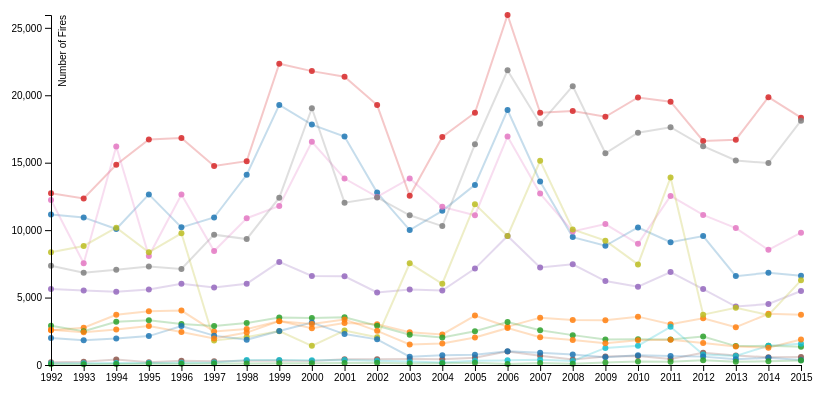
D3 v4 page, settled after 360 driven frames (6 s of simulated time); the page loaded 1 data file(s).


        var accumulatedData = [];

        // load the data
        d3.csv("LC3.csv", function(error, data) {
            if (error) throw error;

            // initialize helper variables.
            var previousReason = ""; // maintain the ongoing fire reason
            var yearFires = []; // stores the year and fire count in json objects in form of key-value pairs.

            // format the data
            data.forEach(function(d) {
                if (previousReason === "" || (d.Reason !== "" && previousReason !== d.Reason)) {

                    if (yearFires.length !== 0 && previousReason !== "") {
                        accumulatedData.push({
                            reason: previousReason,
                            values: yearFires
                        })
                        yearFires = [];
                    }

                    previousReason = d.Reason;
                }

                yearFires.push({
                    date: d.Year,
                    count: d.Count
                })
            });

            // push the last reason data as it won't be covered by the loop.
            accumulatedData.push({
                reason: previousReason,
                values: yearFires
            })

            console.log(accumulatedData);


            var width = 800;
            var height = 400;
            var margin = 50;
            var duration = 250;

            var lineOpacity = "0.25";
            var lineOpacityHover = "0.85";
            var otherLinesOpacityHover = "0.1";
            var lineStroke = "1.5px";
            var lineStrokeHover = "2.5px";

            var circleOpacity = '0.85';
            var circleOpacityOnLineHover = "0.25"
            var circleRadius = 3;
            var circleRadiusHover = 6;


            /* Format Data */
            var parseDate = d3.timeParse("%Y");
            accumulatedData.forEach(function(d) {
                d.values.forEach(function(d) {
                    d.date = parseDate(d.date);
                    d.count = +d.count;
                });
            });


            // find the range of the y axis from all the counts.
            yMaxRangeValue = 0;
            accumulatedData.forEach(reasonValues => {
                reasonValues.values.forEach(x => {
                    if (x.count > yMaxRangeValue) {
                        yMaxRangeValue = x.count;
                    }
                });
            });

            /* Scale */
            var xScale = d3.scaleTime()
                .domain(d3.extent(accumulatedData[0].values, d => d.date))
                .range([0, width - margin]);

            var yScale = d3.scaleLinear()
                .domain([0, yMaxRangeValue])
                .range([height - margin, 0]);

            var color = d3.scaleOrdinal(d3.schemeCategory10);

            /* Add SVG */
            var svg = d3.select("#chart").append("svg")
                .attr("width", (width + margin) + "px")
                .attr("height", (height + margin) + "px")
                .append('g')
                .attr("transform", `translate(${margin}, ${margin})`);


            /* Add line into SVG */
            var line = d3.line()
                .x(d => xScale(d.date))
                .y(d => yScale(d.count));

            let lines = svg.append('g')
                .attr('class', 'lines');

            lines.selectAll('.line-group')
                .data(accumulatedData).enter()
                .append('g')
                .attr('class', 'line-group')
                .on("mouseover", function(d, i) {
                    svg.append("text")
                        .attr("class", "title-text")
                        .style("fill", color(i))
                        .text(d.reason)
                        .attr("text-anchor", "middle")
                        .attr("x", (width - margin) / 2)
                        .attr("y", 5);
                })
                .on("mouseout", function(d) {
                    svg.select(".title-text").remove();
                })
                .append('path')
                .attr('class', 'line')
                .attr('d', d => line(d.values))
                .style('stroke', (d, i) => color(i))
                .style('opacity', lineOpacity)
                .on("mouseover", function(d) {
                    d3.selectAll('.line')
                        .style('opacity', otherLinesOpacityHover);
                    d3.selectAll('.circle')
                        .style('opacity', circleOpacityOnLineHover);
                    d3.select(this)
                        .style('opacity', lineOpacityHover)
                        .style("stroke-width", lineStrokeHover)
                        .style("cursor", "pointer");
                })
                .on("mouseout", function(d) {
                    d3.selectAll(".line")
                        .style('opacity', lineOpacity);
                    d3.selectAll('.circle')
                        .style('opacity', circleOpacity);
                    d3.select(this)
                        .style("stroke-width", lineStroke)
                        .style("cursor", "none");
                });


            /* Add circles in the line */
            lines.selectAll("circle-group")
                .data(accumulatedData).enter()
                .append("g")
                .style("fill", (d, i) => color(i))
                .selectAll("circle")
                .data(d => d.values).enter()
                .append("g")
                .attr("class", "circle")
                .on("mouseover", function(d) {
                    d3.select(this)
                        .style("cursor", "pointer")
                        .append("text")
                        .attr("class", "text")
                        .text(`${d.count}`)
                        .attr("x", d => xScale(d.date) + 5)
                        .attr("y", d => yScale(d.count) - 10);
                })
                .on("mouseout", function(d) {
                    d3.select(this)
                        .style("cursor", "none")
                        .transition()
                        .duration(duration)
                        .selectAll(".text").remove();
                })
                .append("circle")
                .attr("cx", d => xScale(d.date))
                .attr("cy", d => yScale(d.count))
                .attr("r", circleRadius)
                .style('opacity', circleOpacity)
                .on("mouseover", function(d) {
                    d3.select(this)
                        .transition()
                        .duration(duration)
                        .attr("r", circleRadiusHover);
                })
                .on("mouseout", function(d) {
                    d3.select(this)
                        .transition()
                        .duration(duration)
                        .attr("r", circleRadius);
                });


            /* Add Axis into SVG */
            var xAxis = d3.axisBottom(xScale).ticks(25);
            var yAxis = d3.axisLeft(yScale).ticks(5);

            svg.append("g")
                .attr("class", "x axis")
                .attr("transform", `translate(0, ${height - margin})`)
                .call(xAxis);

            svg.append("g")
                .attr("class", "y axis")
                .call(yAxis)
                .append('text')
                .attr("y", 15)
                .attr("transform", "rotate(-90)")
                .attr("fill", "#000")
                .text("Number of Fires");

        });

    

### data: LC3.csv
?Reason, Year, Count
Arson, 1992, 11162
, 1993, 10945
, 1994, 10080
, 1995, 12648
, 1996, 10206
, 1997, 10936
, 1998, 14103
, 1999, 19282
, 2000, 17827
, 2001, 16939
, 2002, 12785
, 2003, 10006
, 2004, 11429
, 2005, 13354
, 2006, 18902
, 2007, 13600
, 2008, 9483
, 2009, 8842
, 2010, 10196
, 2011, 9109
, 2012, 9560
, 2013, 6590
, 2014, 6845
, 2015, 6626
Campfire, 1992, 2570
, 1993, 2767
, 1994, 3726
, 1995, 3987
, 1996, 4038
, 1997, 2490
, 1998, 2661
, 1999, 3266
, 2000, 2723
, 2001, 3121
, 2002, 3022
, 2003, 2436
, 2004, 2266
, 2005, 3662
, 2006, 2845
, 2007, 3510
, 2008, 3336
, 2009, 3314
, 2010, 3585
, 2011, 3015
, 2012, 3471
, 2013, 2796
, 2014, 3801
, 2015, 3731
Children, 1992, 2916
, 1993, 2501
, 1994, 3201
, 1995, 3310
, 1996, 3039
, 1997, 2884
, 1998, 3109
, 1999, 3517
, 2000, 3492
, 2001, 3537
, 2002, 2906
, 2003, 2250
... 252 more rows